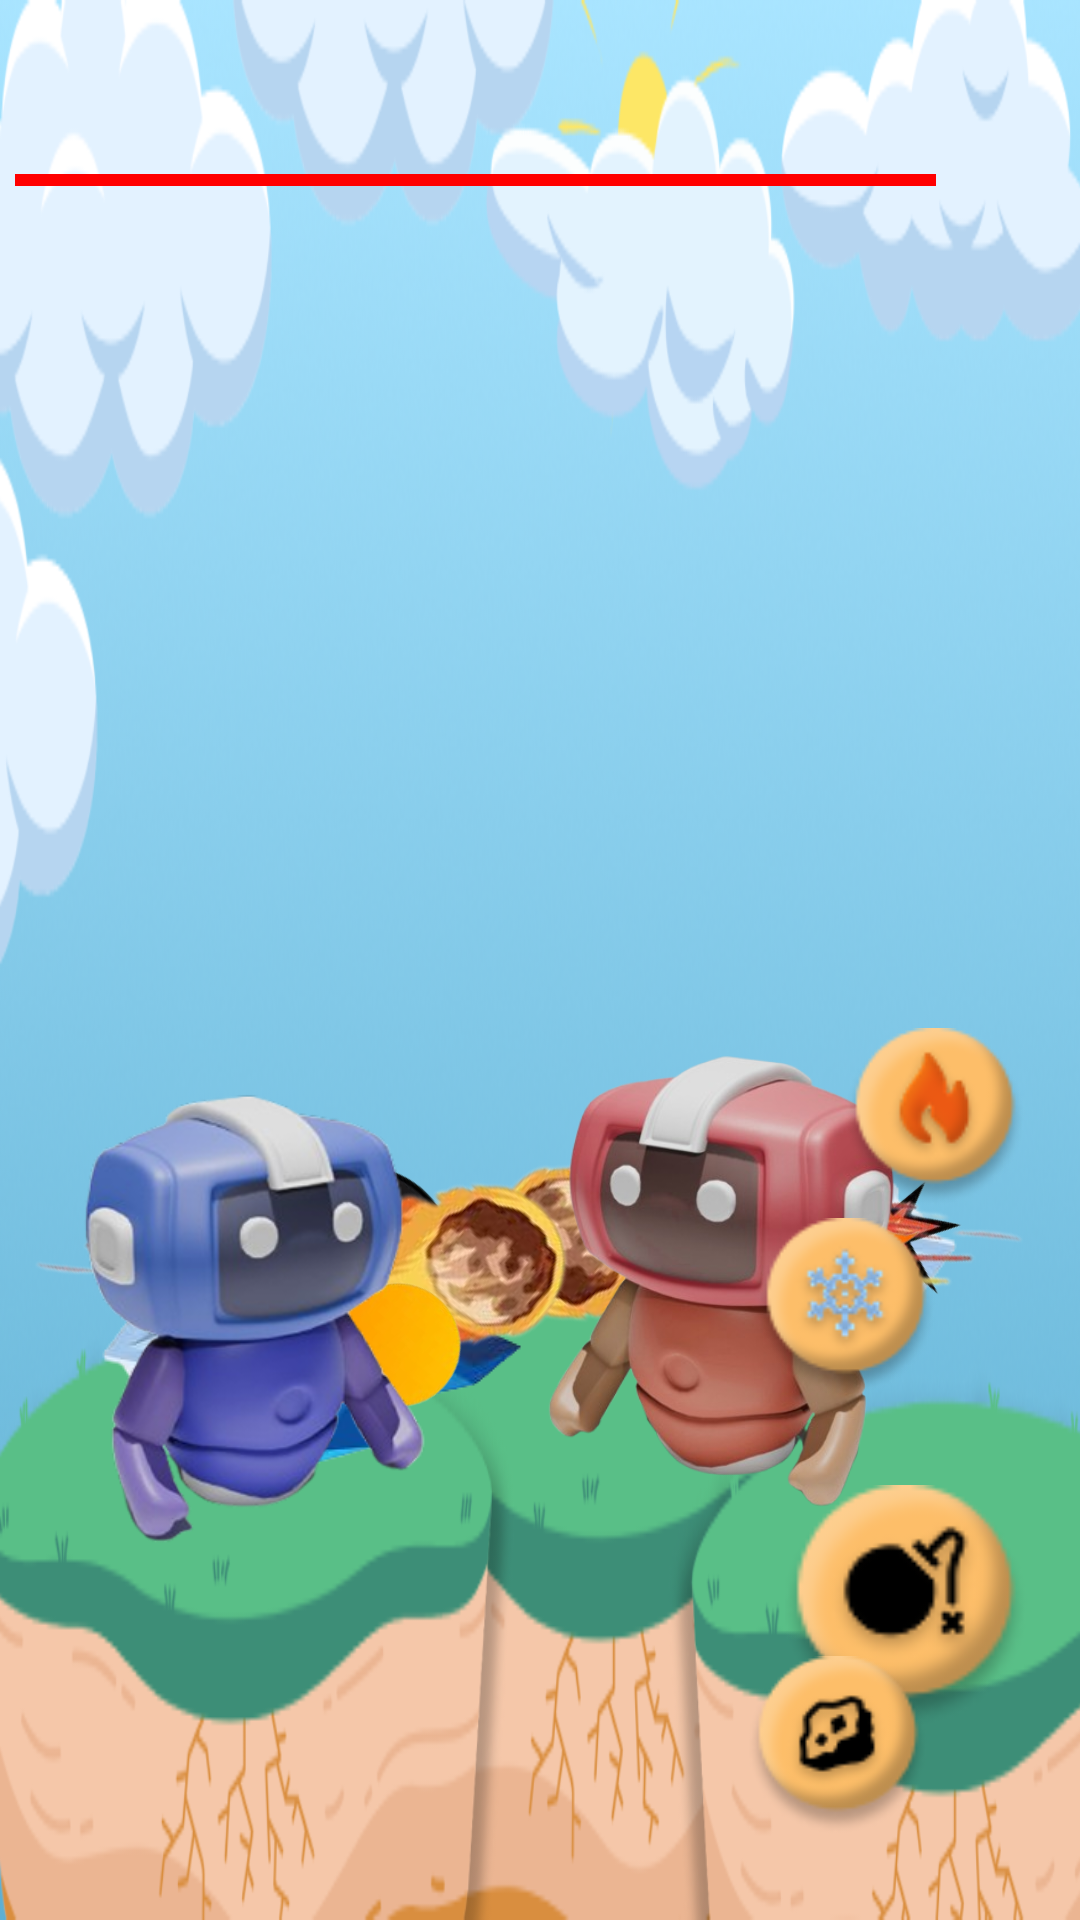

Produce the Android XML layout that renders to this screen, including the resource entries it uses.
<!-- AndroidManifest.xml: application theme Theme.Project25 -->
<!-- res/layout/activity_game_gelud.xml -->
<?xml version="1.0" encoding="utf-8"?>
<androidx.constraintlayout.widget.ConstraintLayout xmlns:android="http://schemas.android.com/apk/res/android"
    xmlns:app="http://schemas.android.com/apk/res-auto"
    xmlns:tools="http://schemas.android.com/tools"
    android:id="@+id/main"
    android:layout_width="match_parent"
    android:layout_height="match_parent"
    android:background="@drawable/background"
    tools:context=".GameGelud">

    <ProgressBar
        android:id="@+id/playerHealthBar"
        style="?android:attr/progressBarStyleHorizontal"
        android:layout_width="300dp"
        android:layout_height="40dp"
        android:layout_marginTop="40dp"
        android:max="100"
        android:progress="100"
        android:progressTint="@color/red"
        app:layout_constraintEnd_toEndOf="parent"
        app:layout_constraintHorizontal_bias="0.081"
        app:layout_constraintStart_toStartOf="parent"
        app:layout_constraintTop_toTopOf="parent" />

    <ProgressBar
        android:id="@+id/robotHealthBar"
        style="?android:attr/progressBarStyleHorizontal"
        android:layout_width="300dp"
        android:layout_height="40dp"
        android:layout_marginTop="40dp"
        android:layout_marginEnd="48dp"
        android:max="100"
        android:progress="100"
        android:progressTint="@color/red"
        app:layout_constraintEnd_toEndOf="parent"
        app:layout_constraintTop_toTopOf="parent" />

    <ImageView
        android:id="@+id/proyektiles2"
        android:layout_width="140dp"
        android:layout_height="153dp"
        android:rotation="90"
        android:scaleType="centerCrop"
        android:src="@drawable/bolaes"
        app:layout_constraintBottom_toBottomOf="parent"
        app:layout_constraintEnd_toEndOf="parent"
        app:layout_constraintHorizontal_bias="0.813"
        app:layout_constraintStart_toStartOf="parent"
        app:layout_constraintTop_toTopOf="parent"
        app:layout_constraintVertical_bias="0.701" />

    <ImageView
        android:id="@+id/proyektilbom2"
        android:layout_width="140dp"
        android:layout_height="153dp"
        android:rotation="140"
        android:scaleType="centerCrop"
        android:src="@drawable/bolabomb"
        app:layout_constraintBottom_toBottomOf="parent"
        app:layout_constraintEnd_toEndOf="parent"
        app:layout_constraintHorizontal_bias="0.824"
        app:layout_constraintStart_toStartOf="parent"
        app:layout_constraintTop_toTopOf="parent"
        app:layout_constraintVertical_bias="0.701" />

    <ImageView
        android:id="@+id/proyektilbatu2"
        android:layout_width="150dp"
        android:layout_height="150dp"
        android:rotation="40"
        android:scaleType="fitCenter"
        android:src="@drawable/bolabatu"
        app:layout_constraintBottom_toBottomOf="parent"
        app:layout_constraintEnd_toEndOf="parent"
        app:layout_constraintHorizontal_bias="0.823"
        app:layout_constraintStart_toStartOf="parent"
        app:layout_constraintTop_toTopOf="parent"
        app:layout_constraintVertical_bias="0.693" />

    <ImageView
        android:id="@+id/proyektilapi2"
        android:layout_width="140dp"
        android:layout_height="153dp"
        android:rotation="40"
        android:scaleType="centerCrop"
        android:src="@drawable/bolaapi"
        app:layout_constraintBottom_toBottomOf="parent"
        app:layout_constraintEnd_toEndOf="parent"
        app:layout_constraintHorizontal_bias="0.824"
        app:layout_constraintStart_toStartOf="parent"
        app:layout_constraintTop_toTopOf="parent"
        app:layout_constraintVertical_bias="0.689" />

    <ImageView
        android:id="@+id/robotmerah"
        android:layout_width="180dp"
        android:layout_height="200dp"
        android:scaleType="centerCrop"
        android:src="@drawable/robotmerah"
        app:layout_constraintBottom_toBottomOf="parent"
        app:layout_constraintEnd_toEndOf="parent"
        app:layout_constraintHorizontal_bias="0.839"
        app:layout_constraintStart_toStartOf="parent"
        app:layout_constraintTop_toTopOf="parent"
        app:layout_constraintVertical_bias="0.737" />

    <ImageView
        android:id="@+id/proyektiles"
        android:layout_width="140dp"
        android:layout_height="153dp"
        android:rotation="-90"
        android:scaleType="centerCrop"
        android:src="@drawable/bolaes"
        app:layout_constraintBottom_toBottomOf="parent"
        app:layout_constraintEnd_toEndOf="parent"
        app:layout_constraintHorizontal_bias="0.155"
        app:layout_constraintStart_toStartOf="parent"
        app:layout_constraintTop_toTopOf="parent"
        app:layout_constraintVertical_bias="0.765" />

    <ImageView
        android:id="@+id/proyektilbom"
        android:layout_width="140dp"
        android:layout_height="153dp"
        android:rotation="-45"
        android:scaleType="centerCrop"
        android:src="@drawable/bolabomb"
        app:layout_constraintBottom_toBottomOf="parent"
        app:layout_constraintEnd_toEndOf="parent"
        app:layout_constraintHorizontal_bias="0.155"
        app:layout_constraintStart_toStartOf="parent"
        app:layout_constraintTop_toTopOf="parent"
        app:layout_constraintVertical_bias="0.689" />

    <ImageView
        android:id="@+id/proyektilbatu"
        android:layout_width="150dp"
        android:layout_height="150dp"
        android:rotation="220"
        android:scaleType="fitCenter"
        android:src="@drawable/bolabatu"
        app:layout_constraintBottom_toBottomOf="parent"
        app:layout_constraintEnd_toEndOf="parent"
        app:layout_constraintHorizontal_bias="0.143"
        app:layout_constraintStart_toStartOf="parent"
        app:layout_constraintTop_toTopOf="parent"
        app:layout_constraintVertical_bias="0.704" />

    <ImageView
        android:id="@+id/proyektilapi"
        android:layout_width="140dp"
        android:layout_height="153dp"
        android:rotation="-140"
        android:scaleType="centerCrop"
        android:src="@drawable/bolaapi"
        app:layout_constraintBottom_toBottomOf="parent"
        app:layout_constraintEnd_toEndOf="parent"
        app:layout_constraintHorizontal_bias="0.165"
        app:layout_constraintStart_toStartOf="parent"
        app:layout_constraintTop_toTopOf="parent"
        app:layout_constraintVertical_bias="0.763" />

    <ImageView
        android:id="@+id/robotbiru"
        android:layout_width="209dp"
        android:layout_height="198dp"
        android:scaleType="centerCrop"
        android:src="@drawable/robotbiru"
        app:layout_constraintBottom_toBottomOf="parent"
        app:layout_constraintEnd_toEndOf="parent"
        app:layout_constraintHorizontal_bias="0.155"
        app:layout_constraintStart_toStartOf="parent"
        app:layout_constraintTop_toTopOf="parent"
        app:layout_constraintVertical_bias="0.765" />

    <ImageView
        android:id="@+id/snow"
        android:layout_width="60dp"
        android:layout_height="60dp"
        android:scaleType="centerCrop"
        android:src="@drawable/snow"
        app:layout_constraintBottom_toBottomOf="parent"
        app:layout_constraintEnd_toEndOf="parent"
        app:layout_constraintHorizontal_bias="0.841"
        app:layout_constraintStart_toStartOf="parent"
        app:layout_constraintTop_toTopOf="parent"
        app:layout_constraintVertical_bias="0.7" />

    <ImageView
        android:id="@+id/bomb"
        android:layout_width="81dp"
        android:layout_height="82dp"
        android:scaleType="centerCrop"
        android:src="@drawable/bomb"
        app:layout_constraintBottom_toBottomOf="parent"
        app:layout_constraintEnd_toEndOf="parent"
        app:layout_constraintHorizontal_bias="0.938"
        app:layout_constraintStart_toStartOf="parent"
        app:layout_constraintTop_toTopOf="parent"
        app:layout_constraintVertical_bias="0.887" />

    <ImageView
        android:id="@+id/rock"
        android:layout_width="60dp"
        android:layout_height="60dp"
        android:scaleType="centerCrop"
        android:src="@drawable/rock"
        app:layout_constraintBottom_toBottomOf="parent"
        app:layout_constraintEnd_toEndOf="parent"
        app:layout_constraintHorizontal_bias="0.832"
        app:layout_constraintStart_toStartOf="parent"
        app:layout_constraintTop_toTopOf="parent"
        app:layout_constraintVertical_bias="0.952" />

    <ImageView
        android:id="@+id/fire"
        android:layout_width="60dp"
        android:layout_height="60dp"
        android:scaleType="centerCrop"
        android:src="@drawable/fire"
        app:layout_constraintBottom_toBottomOf="parent"
        app:layout_constraintEnd_toEndOf="parent"
        app:layout_constraintHorizontal_bias="0.94"
        app:layout_constraintStart_toStartOf="parent"
        app:layout_constraintTop_toTopOf="parent"
        app:layout_constraintVertical_bias="0.591" />

</androidx.constraintlayout.widget.ConstraintLayout>
<!-- resources referenced by this layout -->
<resources>
  <color name="red">#FFFF0000</color>
  <!-- drawable background: png bitmap (drawable, 141770 bytes) -->
  <!-- drawable bolaapi: png bitmap (drawable, 45850 bytes) -->
  <!-- drawable bolabatu: png bitmap (drawable, 43857 bytes) -->
  <!-- drawable bolabomb: png bitmap (drawable, 46640 bytes) -->
  <!-- drawable bolaes: png bitmap (drawable, 36346 bytes) -->
  <!-- drawable bomb: png bitmap (drawable, 4878 bytes) -->
  <!-- drawable fire: png bitmap (drawable, 4990 bytes) -->
  <!-- drawable robotbiru: png bitmap (drawable, 87635 bytes) -->
  <!-- drawable robotmerah: png bitmap (drawable, 140386 bytes) -->
  <!-- drawable rock: png bitmap (drawable, 5017 bytes) -->
  <!-- drawable snow: png bitmap (drawable, 5537 bytes) -->
  <style name="Theme.Project25" parent="Base.Theme.Project25" />
  <style name="Base.Theme.Project25" parent="Theme.Material3.DayNight.NoActionBar">
          
          
      </style>
</resources>
